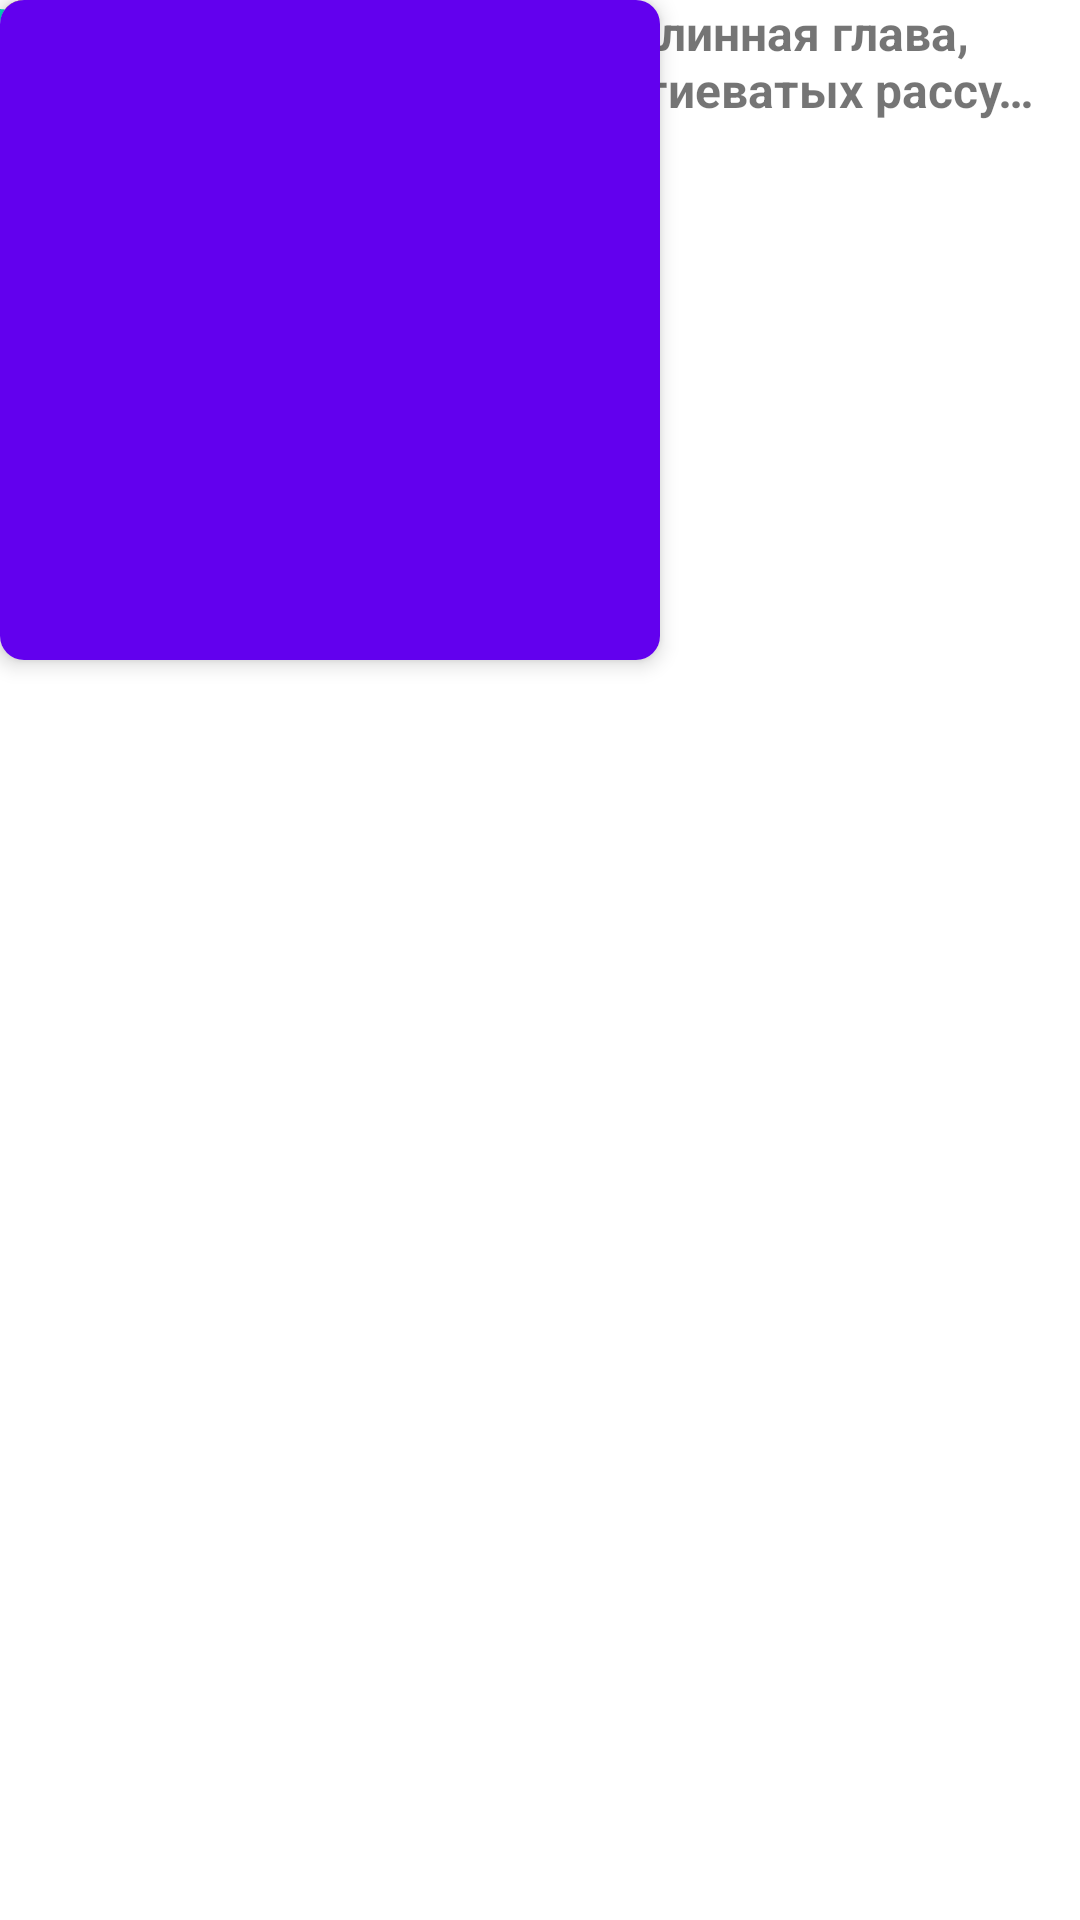

Here is an Android app screen rendered from its layout file. Give the layout XML and the strings, colors and styles it references.
<!-- AndroidManifest.xml: application theme Theme.PlayerMotion -->
<!-- res/layout/fragment_player_base.xml -->
<?xml version="1.0" encoding="utf-8"?>
<androidx.constraintlayout.motion.widget.MotionLayout xmlns:android="http://schemas.android.com/apk/res/android"
    xmlns:app="http://schemas.android.com/apk/res-auto"
    xmlns:tools="http://schemas.android.com/tools"
    android:id="@+id/root_layout"
    android:layout_width="match_parent"
    android:layout_height="match_parent"
    app:layoutDescription="@xml/player_v2_scene"
    tools:showPaths="true">

        <androidx.appcompat.widget.Toolbar
            android:id="@+id/toolbar"
            android:layout_width="0dp"
            android:layout_height="54dp" />

        <androidx.appcompat.widget.AppCompatImageButton
            android:id="@+id/close"
            android:layout_width="48dp"
            android:layout_height="48dp"
            android:padding="8dp"
            app:srcCompat="@drawable/ic_player_close" />

        <androidx.appcompat.widget.AppCompatImageButton
            android:id="@+id/minimize"
            android:layout_width="48dp"
            android:layout_height="48dp"
            android:padding="8dp"
            app:srcCompat="@drawable/ic_player_minimize" />

        <TextView
            android:id="@+id/force_alignment_player_action"
            android:layout_width="wrap_content"
            android:layout_height="wrap_content"
            android:layout_marginTop="8dp"
            android:layout_marginRight="8dp"
            android:background="@drawable/bg_force_alignment_background"
            android:clickable="true"
            android:drawablePadding="8dp"
            android:focusable="true"
            android:paddingLeft="8dp"
            android:paddingTop="6dp"
            android:paddingRight="8dp"
            android:paddingBottom="6dp"
            />

        <androidx.appcompat.widget.AppCompatImageButton
            android:id="@+id/contents"
            android:layout_width="48dp"
            android:layout_height="48dp"
            android:padding="8dp"
            app:srcCompat="@drawable/ic_player_contents" />


        <TextView
            android:id="@+id/chapter_title"
            android:layout_width="match_parent"
            android:layout_height="wrap_content"
            android:layout_marginStart="8dp"
            android:layout_marginEnd="8dp"
            android:layout_marginBottom="8dp"
            android:ellipsize="end"
            android:gravity="center"
            android:lines="2"
            android:text="Глава 2. Чрезвычайно длинная глава, где автор не гнушается витиеватых рассуждений о тщете всего сущего"
            android:textSize="16sp"
            android:textStyle="bold"
            tools:text="Глава 2. Чрезвычайно длинная глава, где автор не гнушается витиеватых рассуждений о тщете всего сущего" />

        <androidx.appcompat.widget.AppCompatSeekBar
            android:id="@+id/playerProgress"
            android:layout_width="0dp"
            android:layout_height="wrap_content"
            android:layout_marginLeft="40dp"
            android:layout_marginRight="40dp"
            android:layout_marginBottom="4dp"
            android:paddingStart="0dp"
            android:paddingEnd="0dp"
            android:splitTrack="false" />

        <TextView
            android:id="@+id/time"
            android:layout_width="wrap_content"
            android:layout_height="wrap_content"
            android:layout_marginLeft="40dp"
            android:layout_marginRight="40dp"
            android:layout_marginBottom="32dp"
            android:text="5:39"
            tools:text="5:39" />

        <TextView
            android:id="@+id/time_remaining"
            android:layout_width="wrap_content"
            android:layout_height="wrap_content"
            android:layout_marginBottom="32dp"
            android:text="-2:34:56"
            tools:text="-2:34:56" />

        <TextView
            android:id="@+id/duration"
            android:layout_width="wrap_content"
            android:layout_height="wrap_content"
            android:layout_marginLeft="40dp"
            android:layout_marginRight="40dp"
            android:layout_marginBottom="32dp"
            android:text="1:22:07"
            app:layout_constraintBottom_toTopOf="@id/play"
            app:layout_constraintRight_toRightOf="parent"
            tools:text="1:22:07" />

        <androidx.cardview.widget.CardView
            android:id="@+id/cover_card"
            android:layout_width="220dp"
            android:layout_height="220dp"
            app:cardCornerRadius="8dp"
            app:cardElevation="4dp" >

            <androidx.appcompat.widget.AppCompatImageView
                android:id="@+id/cover"
                android:layout_width="match_parent"
                android:layout_height="match_parent"
                android:layout_gravity="center"
                app:srcCompat="@color/design_default_color_primary"
                tools:background="#ff0000" />

        </androidx.cardview.widget.CardView>

        <androidx.appcompat.widget.AppCompatImageView
            android:id="@+id/play"
            android:layout_width="64dp"
            android:layout_height="64dp"
            android:layout_marginBottom="32dp"
            android:background="?attr/selectableItemBackgroundBorderless"
            android:src="@drawable/ic_player_play"
            tools:background="@drawable/ic_player_play" />

        <androidx.appcompat.widget.AppCompatImageView
            android:id="@+id/backward"
            android:layout_width="40dp"
            android:layout_height="40dp"
            android:background="?attr/selectableItemBackgroundBorderless"
            app:srcCompat="@drawable/ic_player_backward_time" />

        <androidx.appcompat.widget.AppCompatImageView
            android:id="@+id/forward"
            android:layout_width="40dp"
            android:layout_height="40dp"
            android:background="?attr/selectableItemBackgroundBorderless"
            app:srcCompat="@drawable/ic_player_forward_time" />

        <androidx.appcompat.widget.AppCompatImageView
            android:id="@+id/backward_chapter"
            android:layout_width="32dp"
            android:layout_height="32dp"
            android:background="?attr/selectableItemBackgroundBorderless"
            app:layout_constraintBottom_toBottomOf="@+id/backward"
            app:layout_constraintRight_toLeftOf="@+id/backward"
            app:layout_constraintTop_toTopOf="@+id/backward"
            app:srcCompat="@drawable/ic_player_backward" />

        <androidx.appcompat.widget.AppCompatImageView
            android:id="@+id/forward_chapter"
            android:layout_width="32dp"
            android:layout_height="32dp"
            android:background="?attr/selectableItemBackgroundBorderless"
            app:srcCompat="@drawable/ic_player_forward" />

        <LinearLayout
            android:id="@+id/bottom_buttons"
            android:layout_width="match_parent"
            android:layout_height="wrap_content"
            android:layout_marginLeft="16dp"
            android:layout_marginRight="16dp"
            android:layout_marginBottom="16dp"
            android:gravity="center_horizontal"
            android:orientation="horizontal" >

        </LinearLayout>

</androidx.constraintlayout.motion.widget.MotionLayout>
<!-- resources referenced by this layout -->
<resources>
  <!-- drawable bg_force_alignment_background (drawable) -->
  <?xml version="1.0" encoding="utf-8"?>
  <selector xmlns:android="http://schemas.android.com/apk/res/android">
      <item android:state_pressed="true">
          <shape>
              <stroke android:width="1dp" android:color="#be5b04" />
              <solid android:color="#be5b04" />
              <corners android:radius="8dp" />
          </shape>
      </item>
  
      <item>
          <shape>
              <stroke android:width="1dp" android:color="#be5b04" />
              <solid android:color="#FFF" />
              <corners android:radius="8dp" />
          </shape>
      </item>
  </selector>
  <!-- drawable ic_player_close (drawable) -->
  <vector xmlns:android="http://schemas.android.com/apk/res/android"
      android:width="24dp"
      android:height="24dp"
      android:viewportWidth="24"
      android:viewportHeight="24">
    <path
        android:pathData="M11.716,10.302l6.009,-6.01a1,1 0,0 1,1.414 1.415l-6.009,6.009 6.012,6.012a1,1 0,1 1,-1.414 1.414l-6.012,-6.012 -6.009,6.01a1,1 0,1 1,-1.414 -1.415l6.009,-6.009 -6.01,-6.009a1,1 0,0 1,1.415 -1.414l6.009,6.009z"
        android:fillColor="#BE5B04"
        android:fillType="evenOdd"/>
  </vector>
  <!-- drawable ic_player_contents (drawable) -->
  <vector xmlns:android="http://schemas.android.com/apk/res/android"
      android:width="24dp"
      android:height="24dp"
      android:viewportWidth="24"
      android:viewportHeight="24">
    <path
        android:pathData="M9,17h11a1,1 0,0 1,0 2L9,19a1,1 0,0 1,0 -2zM9,11h11a1,1 0,0 1,0 2L9,13a1,1 0,1 1,0 -2zM9,5h11a1,1 0,0 1,0 2L9,7a1,1 0,1 1,0 -2zM5,17a1,1 0,1 1,0 2,1 1,0 0,1 0,-2zM5,11a1,1 0,1 1,0 2,1 1,0 0,1 0,-2zM5,5a1,1 0,1 1,0 2,1 1,0 0,1 0,-2z"
        android:fillColor="#BE5B04"
        android:fillType="evenOdd"/>
  </vector>
  <!-- drawable ic_player_minimize (drawable) -->
  <vector xmlns:android="http://schemas.android.com/apk/res/android"
      android:width="13dp"
      android:height="8dp"
      android:viewportWidth="13"
      android:viewportHeight="8">
    <path
        android:pathData="M5.505,6.462l-4.582,-4.6A0.894,0.894 0,0 1,2.186 0.599L6.688,5.1 11.14,0.65a0.892,0.892 0,0 1,1.262 1.262l-5.73,5.752 -1.167,-1.201z"
        android:fillColor="#BE5B04"
        android:fillType="evenOdd"/>
  </vector>
  <!-- drawable ic_player_play (drawable) -->
  <vector xmlns:android="http://schemas.android.com/apk/res/android"
      android:width="64dp"
      android:height="64dp"
      android:viewportWidth="64"
      android:viewportHeight="64">
    <path
        android:pathData="M32,32m-27,0a27,27 0,1 1,54 0a27,27 0,1 1,-54 0"
        android:strokeWidth="2"
        android:fillColor="#00000000"
        android:strokeColor="#BE5B04"
        android:fillType="evenOdd"/>
    <path
        android:pathData="M40.45,31.128l-12.96,-7.29a1,1 0,0 0,-1.49 0.872v14.58a1,1 0,0 0,1.49 0.872l12.96,-7.29a1,1 0,0 0,0 -1.744z"
        android:fillColor="#BE5B04"
        android:fillType="evenOdd"/>
  </vector>
  <style name="Theme.PlayerMotion" parent="Theme.MaterialComponents.DayNight.DarkActionBar">
          
          <item name="colorPrimary">@color/purple_500</item>
          <item name="colorPrimaryVariant">@color/purple_700</item>
          <item name="colorOnPrimary">@color/white</item>
          
          <item name="colorSecondary">@color/teal_200</item>
          <item name="colorSecondaryVariant">@color/teal_700</item>
          <item name="colorOnSecondary">@color/black</item>
          
          <item name="android:statusBarColor" tools:targetApi="l">?attr/colorPrimaryVariant</item>
          
      </style>
  <!-- not gathered from this repository: default colours our renderer supplied (Android Studio template values) -->
  <color name="purple_500">#FF6200EE</color>
  <color name="purple_700">#FF3700B3</color>
  <color name="teal_200">#FF03DAC5</color>
  <color name="teal_700">#FF018786</color>
  <color name="black">#FF000000</color>
  <color name="white">#FFFFFFFF</color>
</resources>
